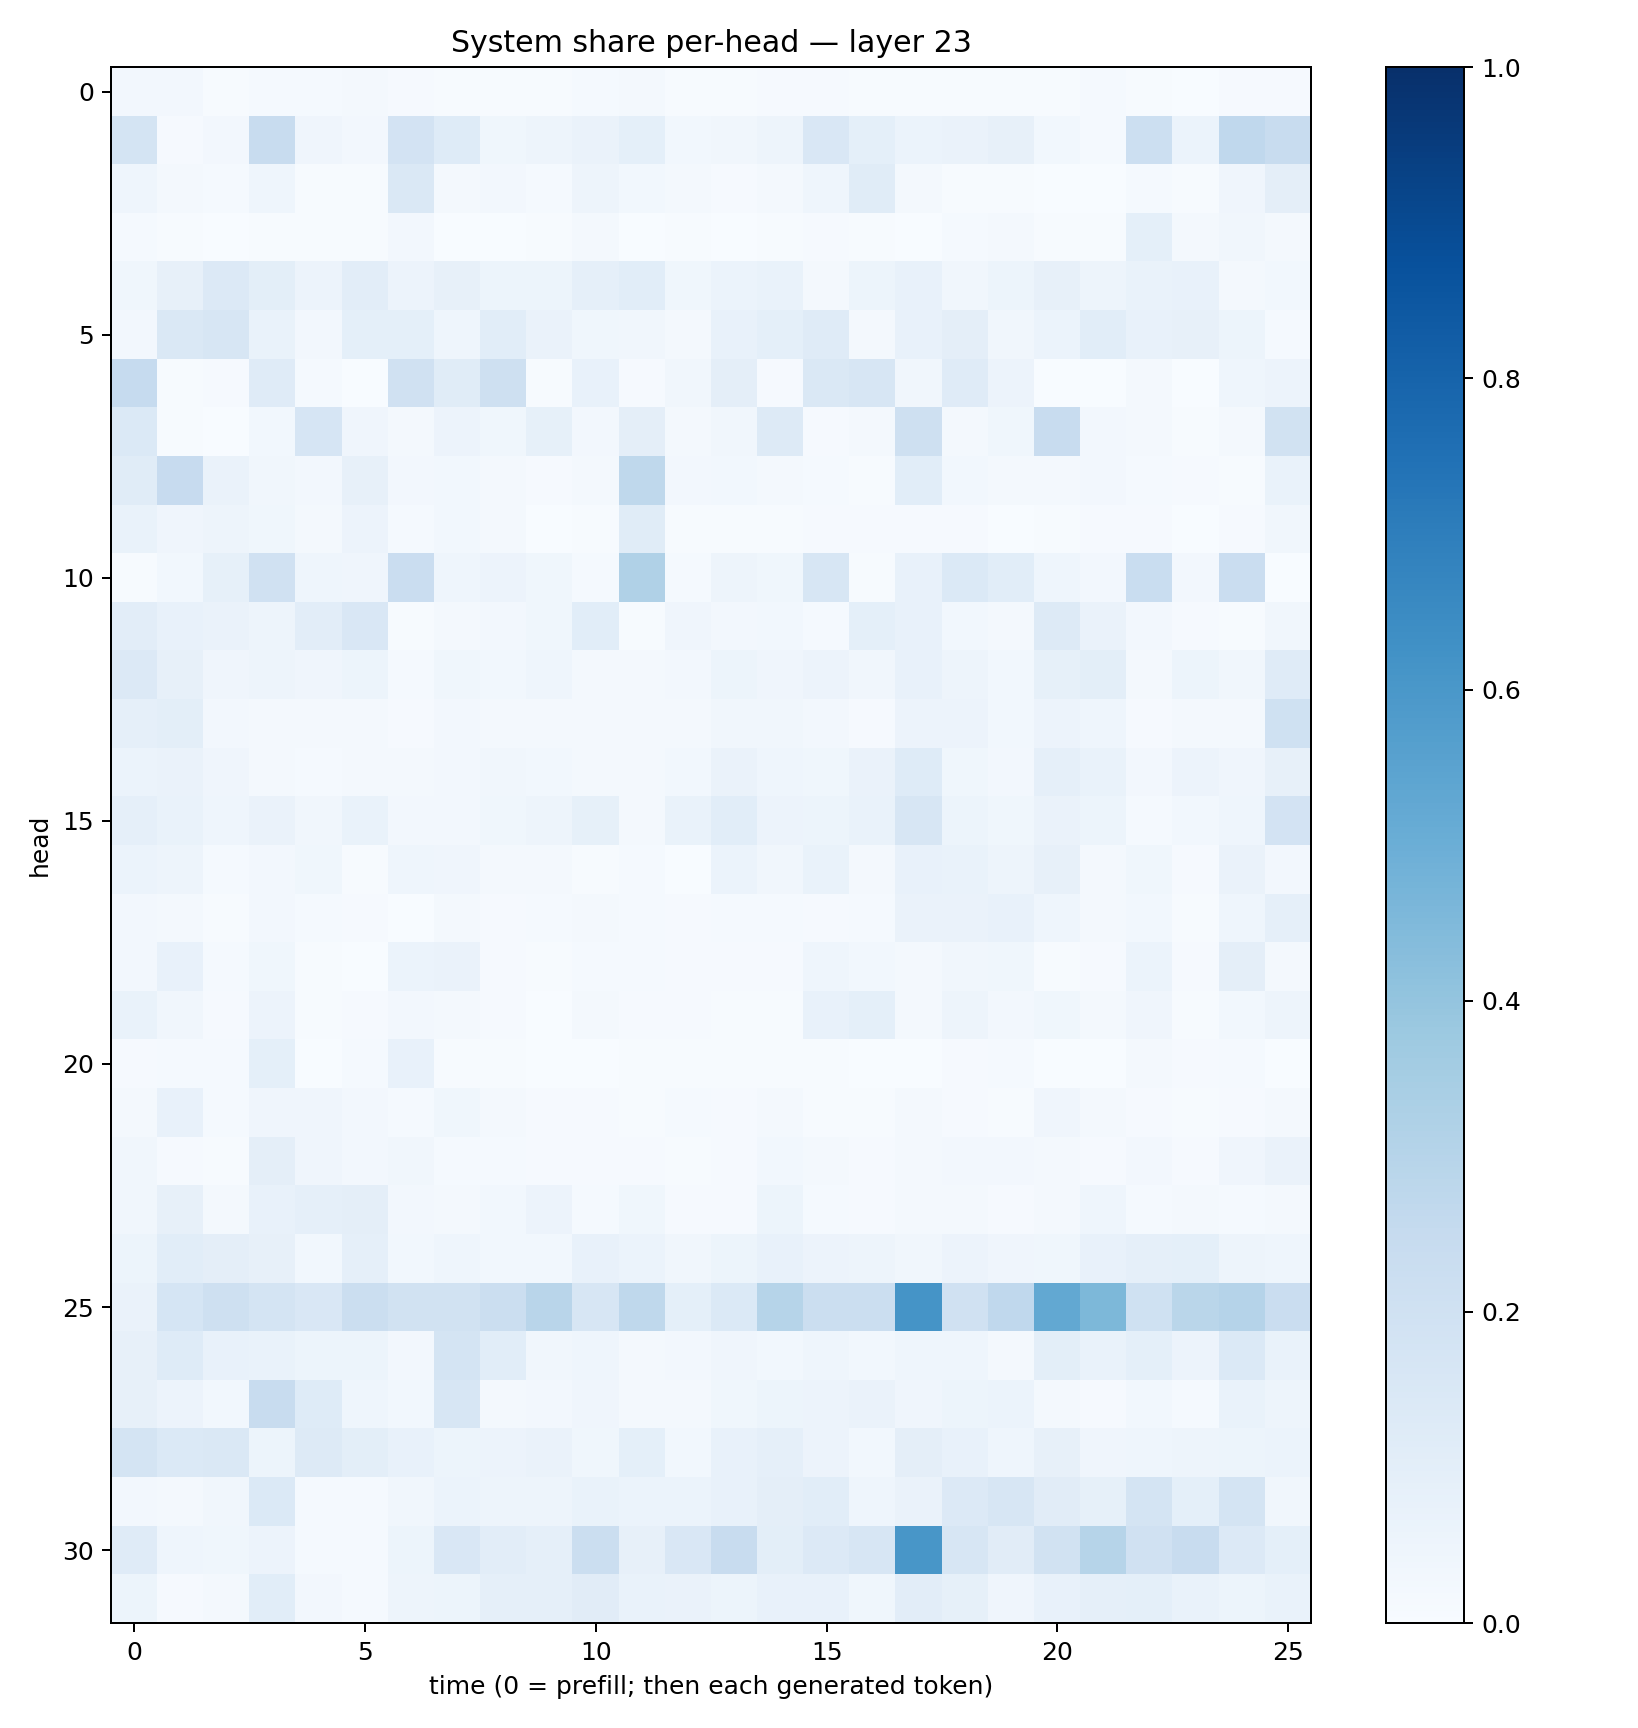

Source data for this figure (header and first rows):
0.024981482, 0.024591973, 0.005900294, 0.013590971, 0.013399876, 0.022285298, 0.010942286, 0.0050268685, 0.0053177485, 0.004416722, 0.013863207, 0.021193232, 0.005872948, 0.00538773, 0.010250133, 0.0096508665, 0.0074109533, 0.006388737, 0.007369564, 0.0050897896, 0.005965733, 0.013318414, 0.0067947507, 0.0015465484
0.1726, 0.01133, 0.02387, 0.2364, 0.04281, 0.02536, 0.1797, 0.1219, 0.03826, 0.04931, 0.06303, 0.09063, 0.02939, 0.03209, 0.047, 0.1503, 0.09279, 0.0596, 0.06265, 0.07832, 0.03077, 0.01209, 0.2161, 0.0596
0.04436, 0.02035, 0.01239, 0.04338, 0.003919, 0.006416, 0.1439, 0.01825, 0.02581, 0.01275, 0.04769, 0.03101, 0.02222, 0.008862, 0.01831, 0.04494, 0.1156, 0.02148, 0.005249, 0.006995, 0.003295, 0.002825, 0.01436, 0.00454
0.0147, 0.004638, 0.003749, 0.00587, 0.004331, 0.007427, 0.02518, 0.002826, 0.003727, 0.004079, 0.01681, 0.002238, 0.004938, 0.002325, 0.004928, 0.007936, 0.006451, 0.001835, 0.01495, 0.01674, 0.006664, 0.005091, 0.09313, 0.02325
0.03667, 0.07862, 0.136, 0.09859, 0.05596, 0.1031, 0.05593, 0.08119, 0.05315, 0.05414, 0.08933, 0.1074, 0.03897, 0.05899, 0.06731, 0.02059, 0.05319, 0.07507, 0.03315, 0.054, 0.07871, 0.04881, 0.06676, 0.07351
0.02702, 0.1433, 0.1609, 0.0691, 0.02401, 0.09062, 0.09029, 0.04312, 0.1092, 0.06488, 0.03848, 0.03137, 0.01564, 0.07111, 0.09098, 0.1182, 0.02016, 0.07505, 0.0964, 0.03136, 0.0598, 0.1081, 0.07148, 0.07856
0.2471, 0.005587, 0.009015, 0.1172, 0.01381, 0.003356, 0.1979, 0.1161, 0.2065, 0.004678, 0.07717, 0.01056, 0.03187, 0.09698, 0.00802, 0.1453, 0.1623, 0.03326, 0.1188, 0.05571, 0.003426, 0.0009032, 0.01658, 0.001757
0.1385, 0.004331, 0.003724, 0.02768, 0.1659, 0.03968, 0.02334, 0.05528, 0.03882, 0.08387, 0.02686, 0.09713, 0.01867, 0.03416, 0.1308, 0.009922, 0.01637, 0.2044, 0.01865, 0.03704, 0.2388, 0.02398, 0.01783, 0.006761
0.1146, 0.2434, 0.06593, 0.03176, 0.02575, 0.08061, 0.02353, 0.02738, 0.01765, 0.01167, 0.02101, 0.2707, 0.02444, 0.02998, 0.01663, 0.01402, 0.005075, 0.1076, 0.02757, 0.01794, 0.02153, 0.02403, 0.01233, 0.0104
0.06642, 0.0418, 0.04738, 0.03559, 0.02153, 0.05509, 0.01248, 0.02822, 0.01637, 0.003237, 0.004037, 0.1156, 0.005988, 0.007517, 0.005323, 0.01088, 0.008211, 0.01147, 0.007837, 0.002787, 0.006015, 0.009869, 0.008135, 0.001762
0.007471, 0.02753, 0.08338, 0.1954, 0.04563, 0.03931, 0.2289, 0.04516, 0.05685, 0.03858, 0.01229, 0.3199, 0.01272, 0.04992, 0.03674, 0.1567, 0.005783, 0.07516, 0.1398, 0.1056, 0.0443, 0.02578, 0.2312, 0.02494
0.1042, 0.07771, 0.06454, 0.04878, 0.1054, 0.149, 0.004745, 0.02148, 0.02607, 0.03629, 0.1093, 0.004363, 0.03926, 0.0256, 0.03051, 0.01554, 0.09286, 0.07558, 0.02896, 0.02184, 0.1263, 0.06422, 0.02669, 0.00826
0.1347, 0.08082, 0.0429, 0.04924, 0.04018, 0.05206, 0.0142, 0.03555, 0.03003, 0.04593, 0.02006, 0.01801, 0.02609, 0.05128, 0.04079, 0.05706, 0.0315, 0.0766, 0.04842, 0.02972, 0.08337, 0.101, 0.02075, 0.05247
0.08974, 0.1008, 0.02424, 0.01938, 0.01659, 0.0171, 0.009011, 0.02438, 0.01654, 0.02319, 0.01786, 0.01713, 0.01998, 0.0349, 0.03207, 0.02383, 0.009015, 0.0584, 0.05706, 0.03075, 0.05748, 0.04558, 0.01052, 0.02224
0.05958, 0.06426, 0.04254, 0.01736, 0.01487, 0.01883, 0.01998, 0.02663, 0.03378, 0.02869, 0.01965, 0.02115, 0.02827, 0.0635, 0.04541, 0.03722, 0.06317, 0.1216, 0.03696, 0.02557, 0.08701, 0.07026, 0.02664, 0.05689
0.088, 0.06856, 0.04516, 0.0625, 0.03273, 0.067, 0.02389, 0.02468, 0.03654, 0.04764, 0.08451, 0.02039, 0.06834, 0.1081, 0.05701, 0.0517, 0.07024, 0.164, 0.05331, 0.03666, 0.06471, 0.0537, 0.01314, 0.03039
0.05961, 0.0505, 0.01453, 0.02716, 0.03589, 0.005176, 0.04443, 0.04131, 0.01926, 0.0192, 0.006809, 0.01334, 0.003031, 0.05887, 0.03485, 0.06842, 0.02042, 0.0765, 0.06977, 0.05026, 0.08084, 0.02326, 0.03617, 0.009913
0.0253, 0.01984, 0.005466, 0.02563, 0.01302, 0.01067, 0.002484, 0.01994, 0.008378, 0.01252, 0.0202, 0.01249, 0.007819, 0.01329, 0.01214, 0.01082, 0.01546, 0.06532, 0.06575, 0.0706, 0.04384, 0.01727, 0.0294, 0.006689
0.02569, 0.07289, 0.01288, 0.03815, 0.004776, 0.003027, 0.05965, 0.06419, 0.01056, 0.006924, 0.01237, 0.01278, 0.008408, 0.008548, 0.008831, 0.04658, 0.02944, 0.0203, 0.03508, 0.03602, 0.007662, 0.008143, 0.0619, 0.008824
0.06862, 0.03405, 0.009542, 0.05688, 0.007397, 0.01038, 0.0272, 0.0197, 0.008844, 0.002139, 0.0194, 0.008081, 0.00799, 0.006329, 0.00489, 0.07731, 0.09131, 0.01609, 0.0497, 0.02581, 0.03652, 0.02033, 0.03962, 0.006952
0.009199, 0.01316, 0.01359, 0.09207, 0.003585, 0.01463, 0.07062, 0.007291, 0.004548, 0.001906, 0.003604, 0.005793, 0.004802, 0.005105, 0.00485, 0.004048, 0.001911, 0.001748, 0.008926, 0.01294, 0.002064, 0.003571, 0.0194, 0.008162
0.02186, 0.07646, 0.01418, 0.04192, 0.04155, 0.02489, 0.01424, 0.03567, 0.0175, 0.009238, 0.01003, 0.007666, 0.01318, 0.01044, 0.01608, 0.004634, 0.006784, 0.02129, 0.01129, 0.004589, 0.03936, 0.02263, 0.00896, 0.005435
0.03417, 0.008693, 0.006568, 0.09469, 0.0418, 0.0269, 0.03227, 0.01547, 0.01286, 0.008114, 0.009392, 0.009314, 0.004265, 0.01057, 0.02808, 0.01857, 0.01043, 0.02214, 0.02357, 0.02561, 0.01646, 0.01117, 0.02428, 0.01001
0.03481, 0.08164, 0.02155, 0.0749, 0.08893, 0.09448, 0.02653, 0.01767, 0.02974, 0.05638, 0.01425, 0.03741, 0.01064, 0.01119, 0.05241, 0.01562, 0.008405, 0.02059, 0.0172, 0.009262, 0.02324, 0.04357, 0.01328, 0.01911
0.05149, 0.1058, 0.09392, 0.07966, 0.02817, 0.08684, 0.02991, 0.04351, 0.02981, 0.02795, 0.07286, 0.06152, 0.03296, 0.05331, 0.07427, 0.05807, 0.04989, 0.03375, 0.05511, 0.04264, 0.03545, 0.07228, 0.08932, 0.09204
0.06418, 0.1685, 0.2056, 0.1769, 0.1496, 0.2245, 0.1882, 0.1936, 0.225, 0.2915, 0.1625, 0.2718, 0.0911, 0.1393, 0.2979, 0.2199, 0.2252, 0.6143, 0.1972, 0.2675, 0.5263, 0.4563, 0.2028, 0.2878
0.07859, 0.1214, 0.07086, 0.06804, 0.05155, 0.05167, 0.02537, 0.1761, 0.1062, 0.03358, 0.04321, 0.02051, 0.02551, 0.03949, 0.02878, 0.04588, 0.02895, 0.04348, 0.04394, 0.01901, 0.09918, 0.06829, 0.09106, 0.05541
0.08138, 0.05744, 0.02796, 0.2368, 0.1241, 0.04334, 0.03085, 0.1601, 0.01934, 0.02576, 0.041, 0.02305, 0.0168, 0.03582, 0.05377, 0.05786, 0.06569, 0.04059, 0.05229, 0.06166, 0.01845, 0.007892, 0.02903, 0.01212
0.1772, 0.1383, 0.1458, 0.05134, 0.1254, 0.1011, 0.07081, 0.05209, 0.05783, 0.06581, 0.03646, 0.09104, 0.03111, 0.0714, 0.08631, 0.05712, 0.02942, 0.0969, 0.07479, 0.04538, 0.08151, 0.03966, 0.04364, 0.04993
0.0257, 0.01624, 0.03372, 0.1402, 0.0156, 0.01402, 0.03401, 0.0608, 0.04883, 0.04842, 0.06692, 0.05997, 0.06073, 0.07277, 0.09663, 0.1058, 0.04646, 0.06509, 0.1363, 0.1603, 0.1127, 0.08379, 0.1775, 0.09146
0.119, 0.04671, 0.03748, 0.05658, 0.01442, 0.01459, 0.05347, 0.1496, 0.1038, 0.08601, 0.2258, 0.0782, 0.1488, 0.238, 0.09861, 0.1342, 0.1627, 0.6046, 0.1568, 0.1126, 0.1915, 0.297, 0.1968, 0.2387
0.05099, 0.01019, 0.01724, 0.1065, 0.02689, 0.01287, 0.04931, 0.05423, 0.08854, 0.08917, 0.1114, 0.07022, 0.06393, 0.05233, 0.07438, 0.07453, 0.03816, 0.1026, 0.08341, 0.04153, 0.07383, 0.08863, 0.09226, 0.06877
